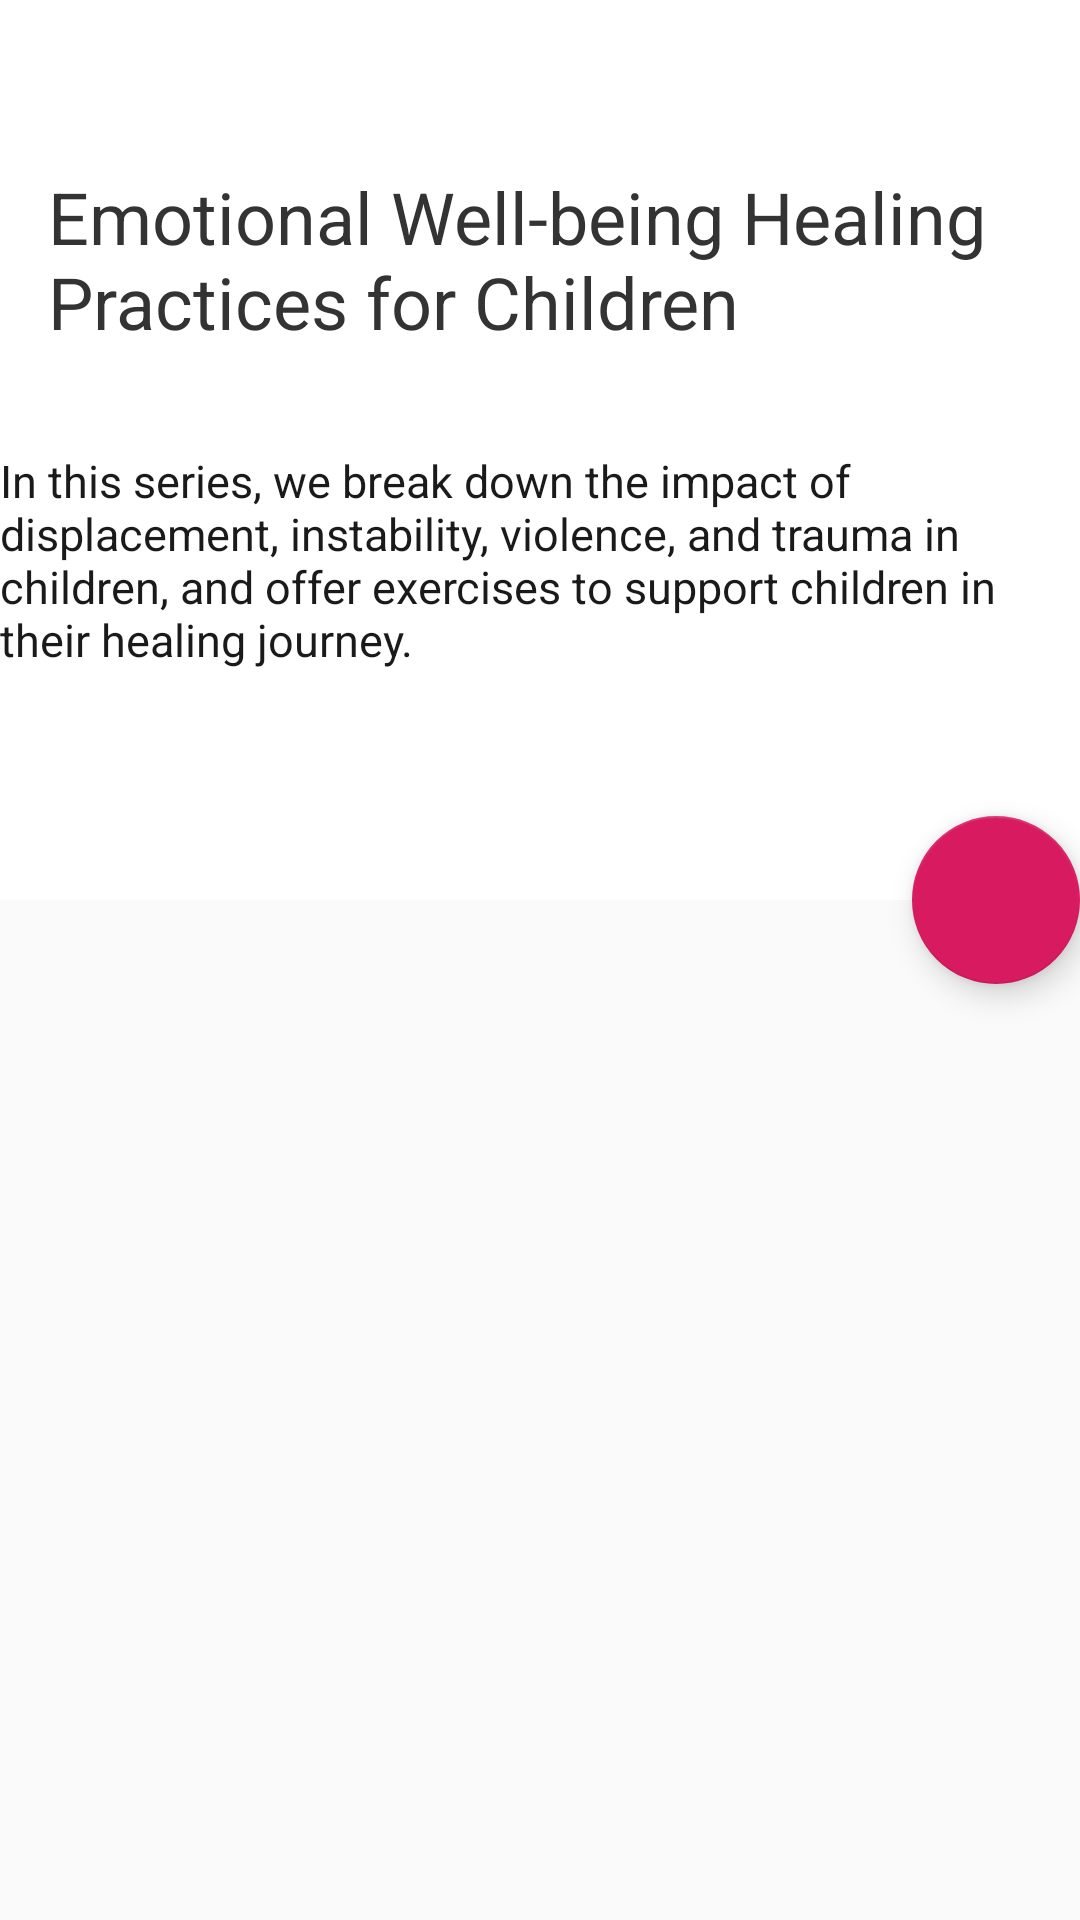

Android layout source for this screen:
<!-- AndroidManifest.xml: application theme AppTheme -->
<!-- res/layout/activity_detail_play_list.xml -->
<?xml version="1.0" encoding="utf-8"?>
<androidx.coordinatorlayout.widget.CoordinatorLayout
    xmlns:android="http://schemas.android.com/apk/res/android"
    xmlns:app="http://schemas.android.com/apk/res-auto"
    android:layout_width="match_parent"
    android:layout_height="match_parent">
    <com.google.android.material.appbar.AppBarLayout
        android:id="@+id/main.appbar"
        android:layout_width="match_parent"
        android:layout_height="300dp"
        android:theme="@style/ThemeOverlay.AppCompat.Dark.ActionBar"
        android:fitsSystemWindows="true"
        >
<com.google.android.material.appbar.CollapsingToolbarLayout
            android:id="@+id/main.collapsing"
            android:layout_width="match_parent"
            android:layout_height="match_parent"
            app:layout_scrollFlags="scroll|exitUntilCollapsed"
            android:fitsSystemWindows="true"
            app:contentScrim="?attr/colorPrimary"
            app:expandedTitleMarginStart="48dp"
            app:expandedTitleMarginEnd="64dp"
            >
    <TextView
        android:id="@+id/playlist"
        android:layout_width="wrap_content"
        android:layout_height="wrap_content"
        android:layout_marginLeft="149dp"
        android:layout_marginTop="20dp"
        android:text="Playlist"
        android:textAppearance="@style/playlist"
        android:lineSpacingExtra="0sp"
        android:gravity="center_vertical"/>

    <TextView
        android:id="@+id/tv_title"
        android:layout_width="wrap_content"
        android:layout_height="wrap_content"
        android:layout_alignParentLeft="true"
        android:layout_marginLeft="16dp"
        android:layout_alignParentTop="true"
        android:layout_marginTop="56dp"
        android:text="@string/emotional_w"
        android:textAppearance="@style/emotional_w"
        android:gravity="top"/>
    <TextView
        android:id="@+id/tv_description"
        android:layout_width="wrap_content"
        android:layout_height="wrap_content"
        android:layout_alignParentTop="true"
        android:layout_marginTop="150dp"
        android:text="@string/in_this_ser"
        android:textAppearance="@style/in_this_ser"
        android:gravity="top"
        />
<com.google.android.material.appbar.AppBarLayout
                android:id="@+id/main.toolbar"
                android:layout_width="match_parent"
                android:layout_height="?attr/actionBarSize"
                android:tooltipText="@string/emotional_w"
                app:popupTheme="@style/ThemeOverlay.AppCompat.Light"
                app:layout_collapseMode="pin"
                />
</com.google.android.material.appbar.CollapsingToolbarLayout>
    </com.google.android.material.appbar.AppBarLayout>

    <androidx.recyclerview.widget.RecyclerView
        android:id="@+id/recycler_view_in_detail"
        android:layout_width="match_parent"
        android:layout_height="700dp"
        app:layout_behavior="@string/appbar_scrolling_view_behavior"
        android:layout_gravity="center"
        android:layout_marginBottom="100dp"/>

    <com.google.android.material.floatingactionbutton.FloatingActionButton
        android:layout_height="wrap_content"
        android:layout_width="wrap_content"
        android:background="@drawable/ellipse_2"
        android:src="@drawable/ic_play_arrow_black_24dp"
        app:layout_anchor="@id/main.appbar"
        app:layout_anchorGravity="bottom|right|end"
        />

</androidx.coordinatorlayout.widget.CoordinatorLayout>
<!-- resources referenced by this layout -->
<resources>
  <!-- drawable ellipse_2 (drawable) -->
  <?xml version="1.0" encoding="utf-8"?>
  <vector
      xmlns:android="http://schemas.android.com/apk/res/android"
      xmlns:aapt="http://schemas.android.com/aapt"
      android:width="56dp"
      android:height="56dp"
      android:viewportWidth="56"
      android:viewportHeight="56">
  
      <group>
  
          <clip-path
              android:pathData="M56 28C56 43.464 43.464 56 28 56C12.536 56 0 43.464 0 28C0 12.536 12.536 0 28 0C43.464 0 56 12.536 56 28Z" />
          <path
              android:pathData="M0 0V56H56V0"
              android:fillColor="#FF0000" />
      </group>
  
  </vector>
  <string name="emotional_w">Emotional Well-being  Healing Practices for Children</string>
  <string name="in_this_ser">
  
  In this series, we break down the impact of displacement, instability, violence, and trauma in children, and offer exercises to support children in their healing journey.
  </string>
  <style name="emotional_w"><item name="android:textSize">24sp</item><item name="android:textColor">#333333</item></style>
  <style name="in_this_ser">
  
          <item name="android:textSize">
              15sp
          </item>
  
          <item name="android:textColor">
              #1A1A1A
          </item>
  
      </style>
  <style name="playlist"><item name="android:textSize">20sp</item>
          <item name="android:textColor">#FF0000</item>
      </style>
  <style name="AppTheme" parent="Theme.AppCompat.Light.NoActionBar">
          
          <item name="colorPrimary">@color/colorPrimary</item>
          <item name="colorPrimaryDark">@color/colorPrimaryDark</item>
          <item name="colorAccent">@color/colorAccent</item>
      </style>
  <color name="colorPrimary">#FFFFFF</color>
  <color name="colorPrimaryDark">#FFFFFF</color>
  <color name="colorAccent">#D81B60</color>
</resources>
